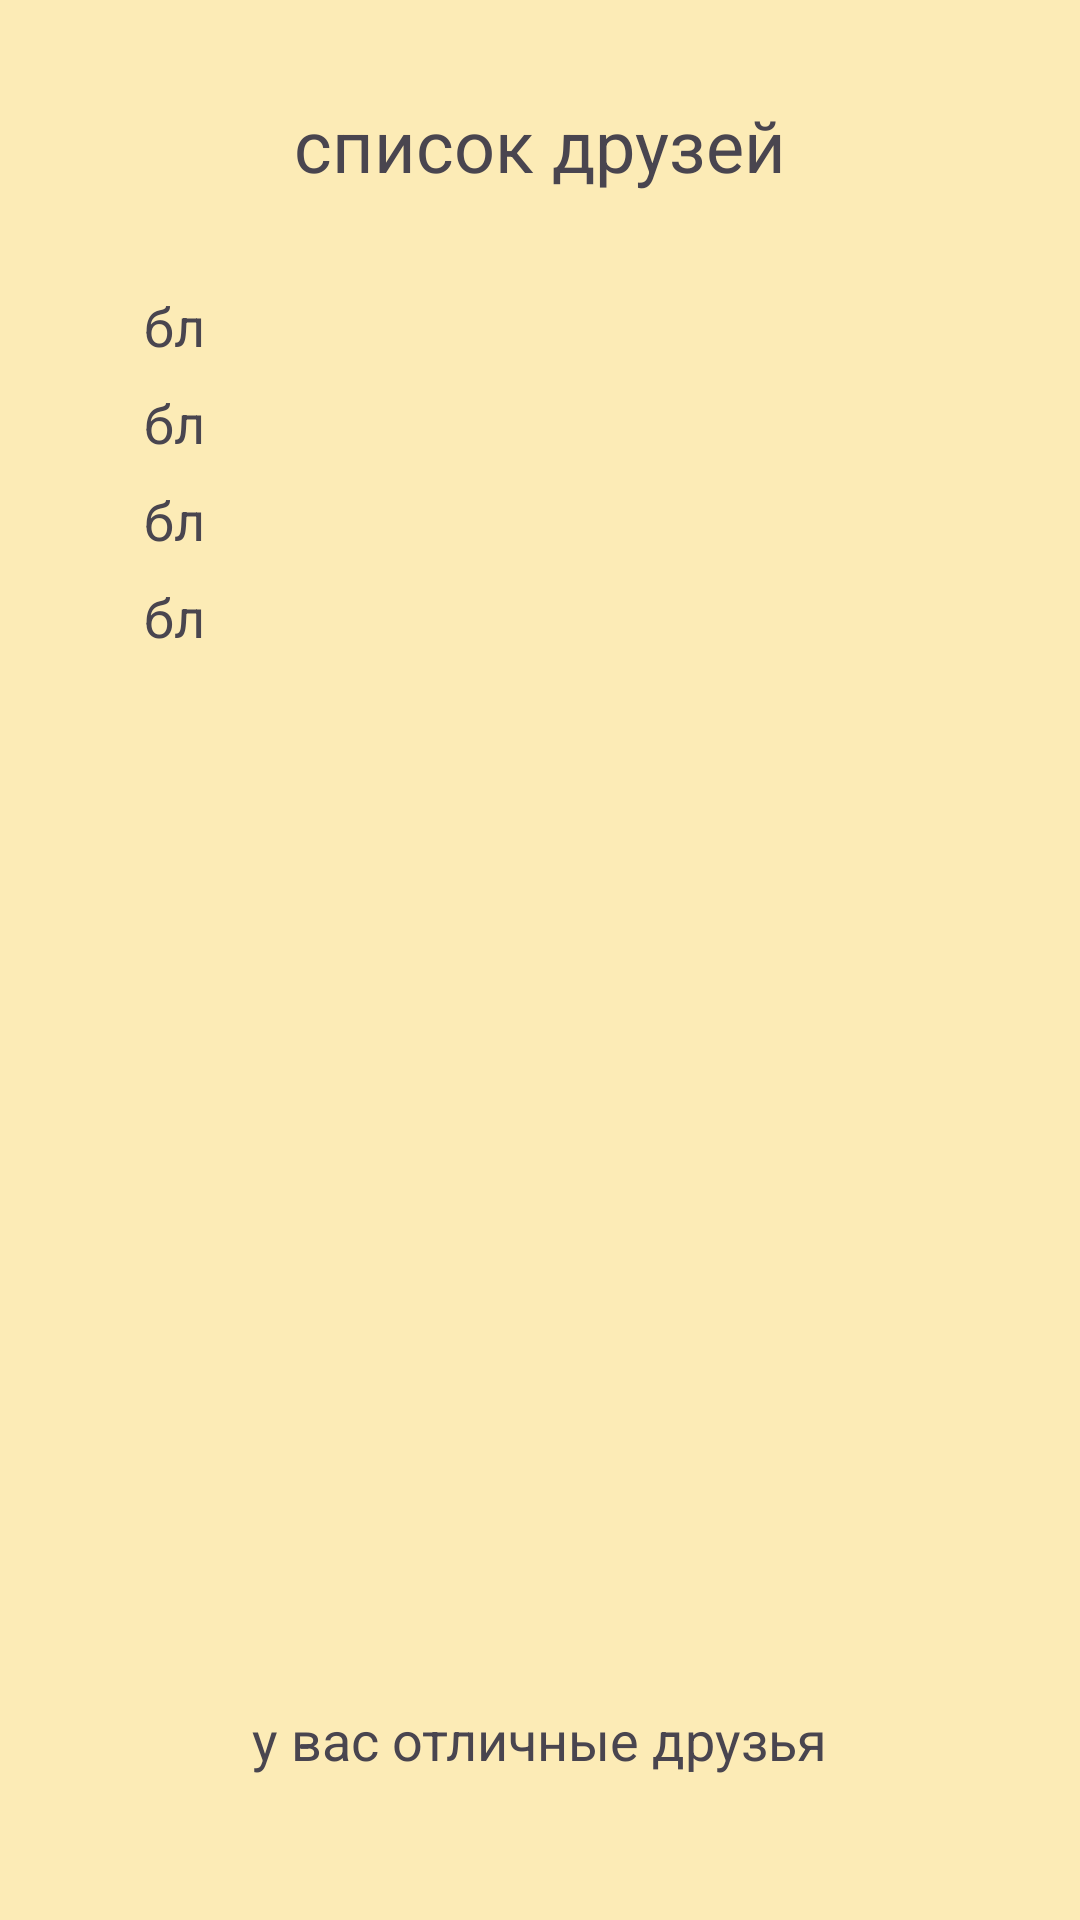

Android layout source for this screen:
<!-- AndroidManifest.xml: application theme Theme.Cursach -->
<!-- res/layout/activity_friends_list.xml -->
<?xml version="1.0" encoding="utf-8"?>
<RelativeLayout xmlns:android="http://schemas.android.com/apk/res/android"
    android:layout_width="match_parent"
    android:layout_height="match_parent"
    android:background="#FCEBB6"
    android:padding="16dp">

    <ImageButton
        android:id="@+id/buttonBack"
        android:layout_width="wrap_content"
        android:layout_height="wrap_content"
        android:src="@drawable/ic_arrow_back"
        android:background="?attr/selectableItemBackgroundBorderless"
        android:layout_alignParentStart="true"
        android:layout_alignParentTop="true" />

    <TextView
        android:id="@+id/textViewTitle"
        android:layout_width="wrap_content"
        android:layout_height="wrap_content"
        android:text="список друзей"
        android:textSize="24sp"
        android:layout_centerHorizontal="true"
        android:layout_marginTop="16dp"
        android:layout_marginBottom="32dp"/>

    <LinearLayout
        android:id="@+id/friendsList"
        android:layout_width="match_parent"
        android:layout_height="wrap_content"
        android:orientation="vertical"
        android:layout_below="@id/textViewTitle"
        android:layout_marginStart="32dp"
        android:layout_marginEnd="32dp">

        <TextView
            android:layout_width="wrap_content"
            android:layout_height="wrap_content"
            android:text="бл"
            android:textSize="18sp"
            android:layout_marginBottom="8dp"/>
        <TextView
            android:layout_width="wrap_content"
            android:layout_height="wrap_content"
            android:text="бл"
            android:textSize="18sp"
            android:layout_marginBottom="8dp"/>
        <TextView
            android:layout_width="wrap_content"
            android:layout_height="wrap_content"
            android:text="бл"
            android:textSize="18sp"
            android:layout_marginBottom="8dp"/>
        <TextView
            android:layout_width="wrap_content"
            android:layout_height="wrap_content"
            android:text="бл"
            android:textSize="18sp"
            android:layout_marginBottom="8dp"/>

    </LinearLayout>

    <TextView
        android:layout_width="wrap_content"
        android:layout_height="wrap_content"
        android:text="у вас отличные друзья"
        android:layout_alignParentBottom="true"
        android:layout_centerHorizontal="true"
        android:layout_marginBottom="32dp"
        android:textSize="18sp"
        android:textAlignment="center"/>

</RelativeLayout>
<!-- resources referenced by this layout -->
<resources>
  <style name="Theme.Cursach" parent="Base.Theme.Cursach" />
  <style name="Base.Theme.Cursach" parent="Theme.Material3.DayNight.NoActionBar">
          
          
      </style>
</resources>
